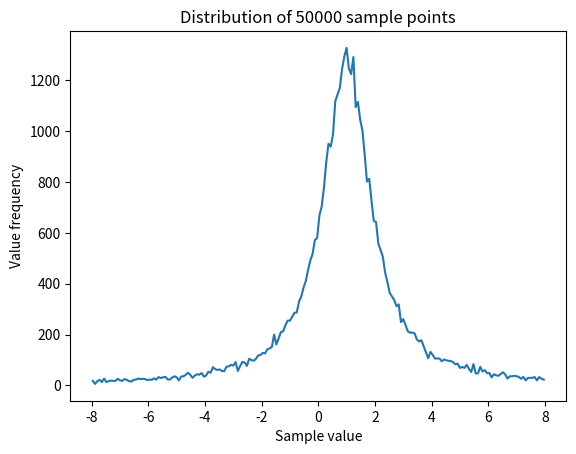

The script that saved this image:
"""
Code that defines various probability distribution functions to be used in random walks
"""

import random
import matplotlib.pyplot as plt
import math


def pmf(prob_dict):
    total = 0
    for value in prob_dict:
        total += prob_dict[value]
    
    prob_dict = {value: prob_dict[value] / total for value in prob_dict.keys()}
    values = list(prob_dict.keys())
    cumulative = [0]
    
    for value in prob_dict:
        cumulative.append(prob_dict[value] + cumulative[-1])
    
    def sample():
        r = random.random()
        for i in range(len(values)):
            if cumulative[i] < r < cumulative[i+1]:
                return values[i]
        return values[-1]
    return sample

def cauchy(location, spread):
    def sample():
        r = random.random()
        return spread * math.tan( math.pi * (r-0.5) ) + location
    return sample

def uniform(start, end):
    def sample():
        r = random.random()
        return start + (end - start) * r
    return sample

def graph_pdf_from_sample(pdf, sample_size, axis_min, axis_max, bin_number, name = None):
    sample = [pdf() for _ in range(sample_size)]
    
    
    bin_width = (axis_max - axis_min) / bin_number
    bins = [(axis_min, axis_min + bin_width)]
    
    for i in range(bin_number - 1):
        bin_start = bins[i][1]
        bin_end = bin_start + bin_width
        bins.append((bin_start, bin_end))
    
    count_dict = {}
    
    for b in bins:
        count = 0
        for num in sample:
            if b[0] <= num < b[1]:
                count += 1
            count_dict[0.5 * (b[0]+b[1])] = count
    
    plt.plot(count_dict.keys(), count_dict.values())
    plt.xlabel("Sample value")
    plt.ylabel("Value frequency")
    plt.title(f"Distribution of {sample_size} sample points")
    
    if name:
        plt.savefig("plots/" + name + ".png", dpi=300, bbox_inches='tight')
        plt.show()
    else: plt.show()
       
    
graph_pdf_from_sample(cauchy(1,1), 50000, -8, 8, 200)